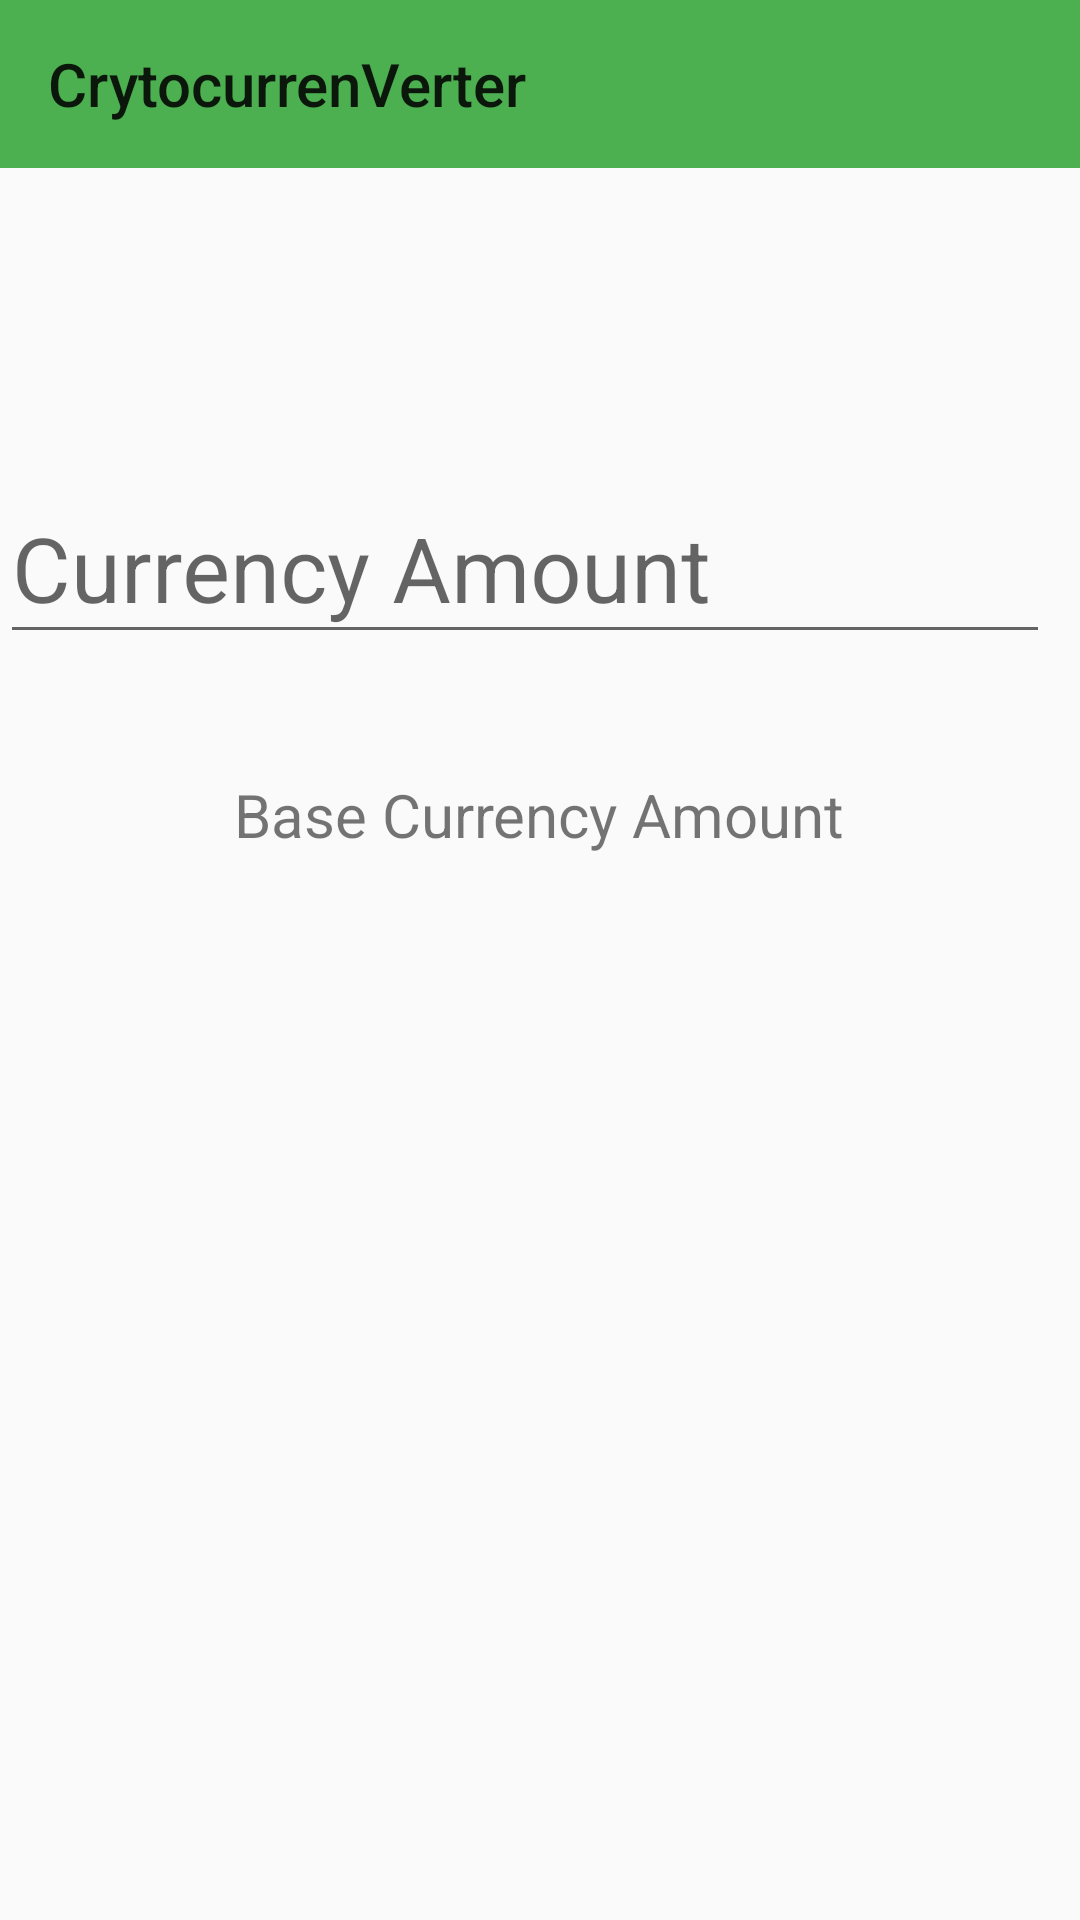

Produce the Android XML layout that renders to this screen, including the resource entries it uses.
<!-- AndroidManifest.xml: application theme AppTheme -->
<!-- res/layout/btc_dollar.xml -->
<?xml version="1.0" encoding="utf-8"?>
<LinearLayout xmlns:android="http://schemas.android.com/apk/res/android"
    xmlns:app="http://schemas.android.com/apk/res-auto"
    android:orientation="vertical"
    android:layout_width="match_parent"
    android:layout_height="match_parent"
    android:layout_gravity="center">

    <android.support.v7.widget.Toolbar
        android:id="@+id/toolbar1"
        android:layout_width="match_parent"
        android:layout_height="wrap_content"
        android:background="?attr/colorPrimary"
        android:minHeight="?attr/actionBarSize"
        app:title="@string/app_name">
    </android.support.v7.widget.Toolbar>

    <TextView
        android:id="@+id/cu"
        android:layout_width="wrap_content"
        android:layout_height="wrap_content"
        android:textColor="#3F51B5"
        android:layout_gravity="center"
        android:textSize="25sp"
        android:padding="30dp"/>

    <android.support.design.widget.TextInputLayout
        android:layout_width="wrap_content"
        android:layout_height="wrap_content">
        <EditText
            android:id="@+id/btc"
            android:layout_width="match_parent"
            android:layout_height="wrap_content"
            android:ems="10"
            android:inputType="numberDecimal"
            android:layout_marginTop="40dp"
            android:layout_marginBottom="40dp"
            android:textAlignment="center"
            android:textSize="30sp"
            android:hint="Currency Amount"/>

    </android.support.design.widget.TextInputLayout>
    <TextView
        android:id="@+id/textView"
        android:layout_width="wrap_content"
        android:layout_height="wrap_content"
        android:text="Base Currency Amount"
        android:textAlignment="center"
        android:layout_gravity="center"
        android:textSize="20sp"/>

    <TextView
        android:id="@+id/tvx"
        android:layout_width="wrap_content"
        android:layout_height="wrap_content"
        android:layout_gravity="center"
        android:textStyle="bold"
        android:textSize="40sp" />


</LinearLayout>
<!-- resources referenced by this layout -->
<resources>
  <string name="app_name">CrytocurrenVerter</string>
  <style name="AppTheme" parent="Theme.AppCompat.Light.DarkActionBar">
          
  
          <item name="windowNoTitle">true</item>
          <item name="windowActionBar">false</item>
          <item name="colorPrimary">@color/colorPrimary</item>
          <item name="colorPrimaryDark">@color/colorPrimaryDark</item>
          <item name="colorAccent">@color/colorAccent</item>
  
      </style>
  <color name="colorPrimary">#4CAF50</color>
  <color name="colorPrimaryDark">#69F0AE</color>
  <color name="colorAccent">#c8e8ff</color>
</resources>
